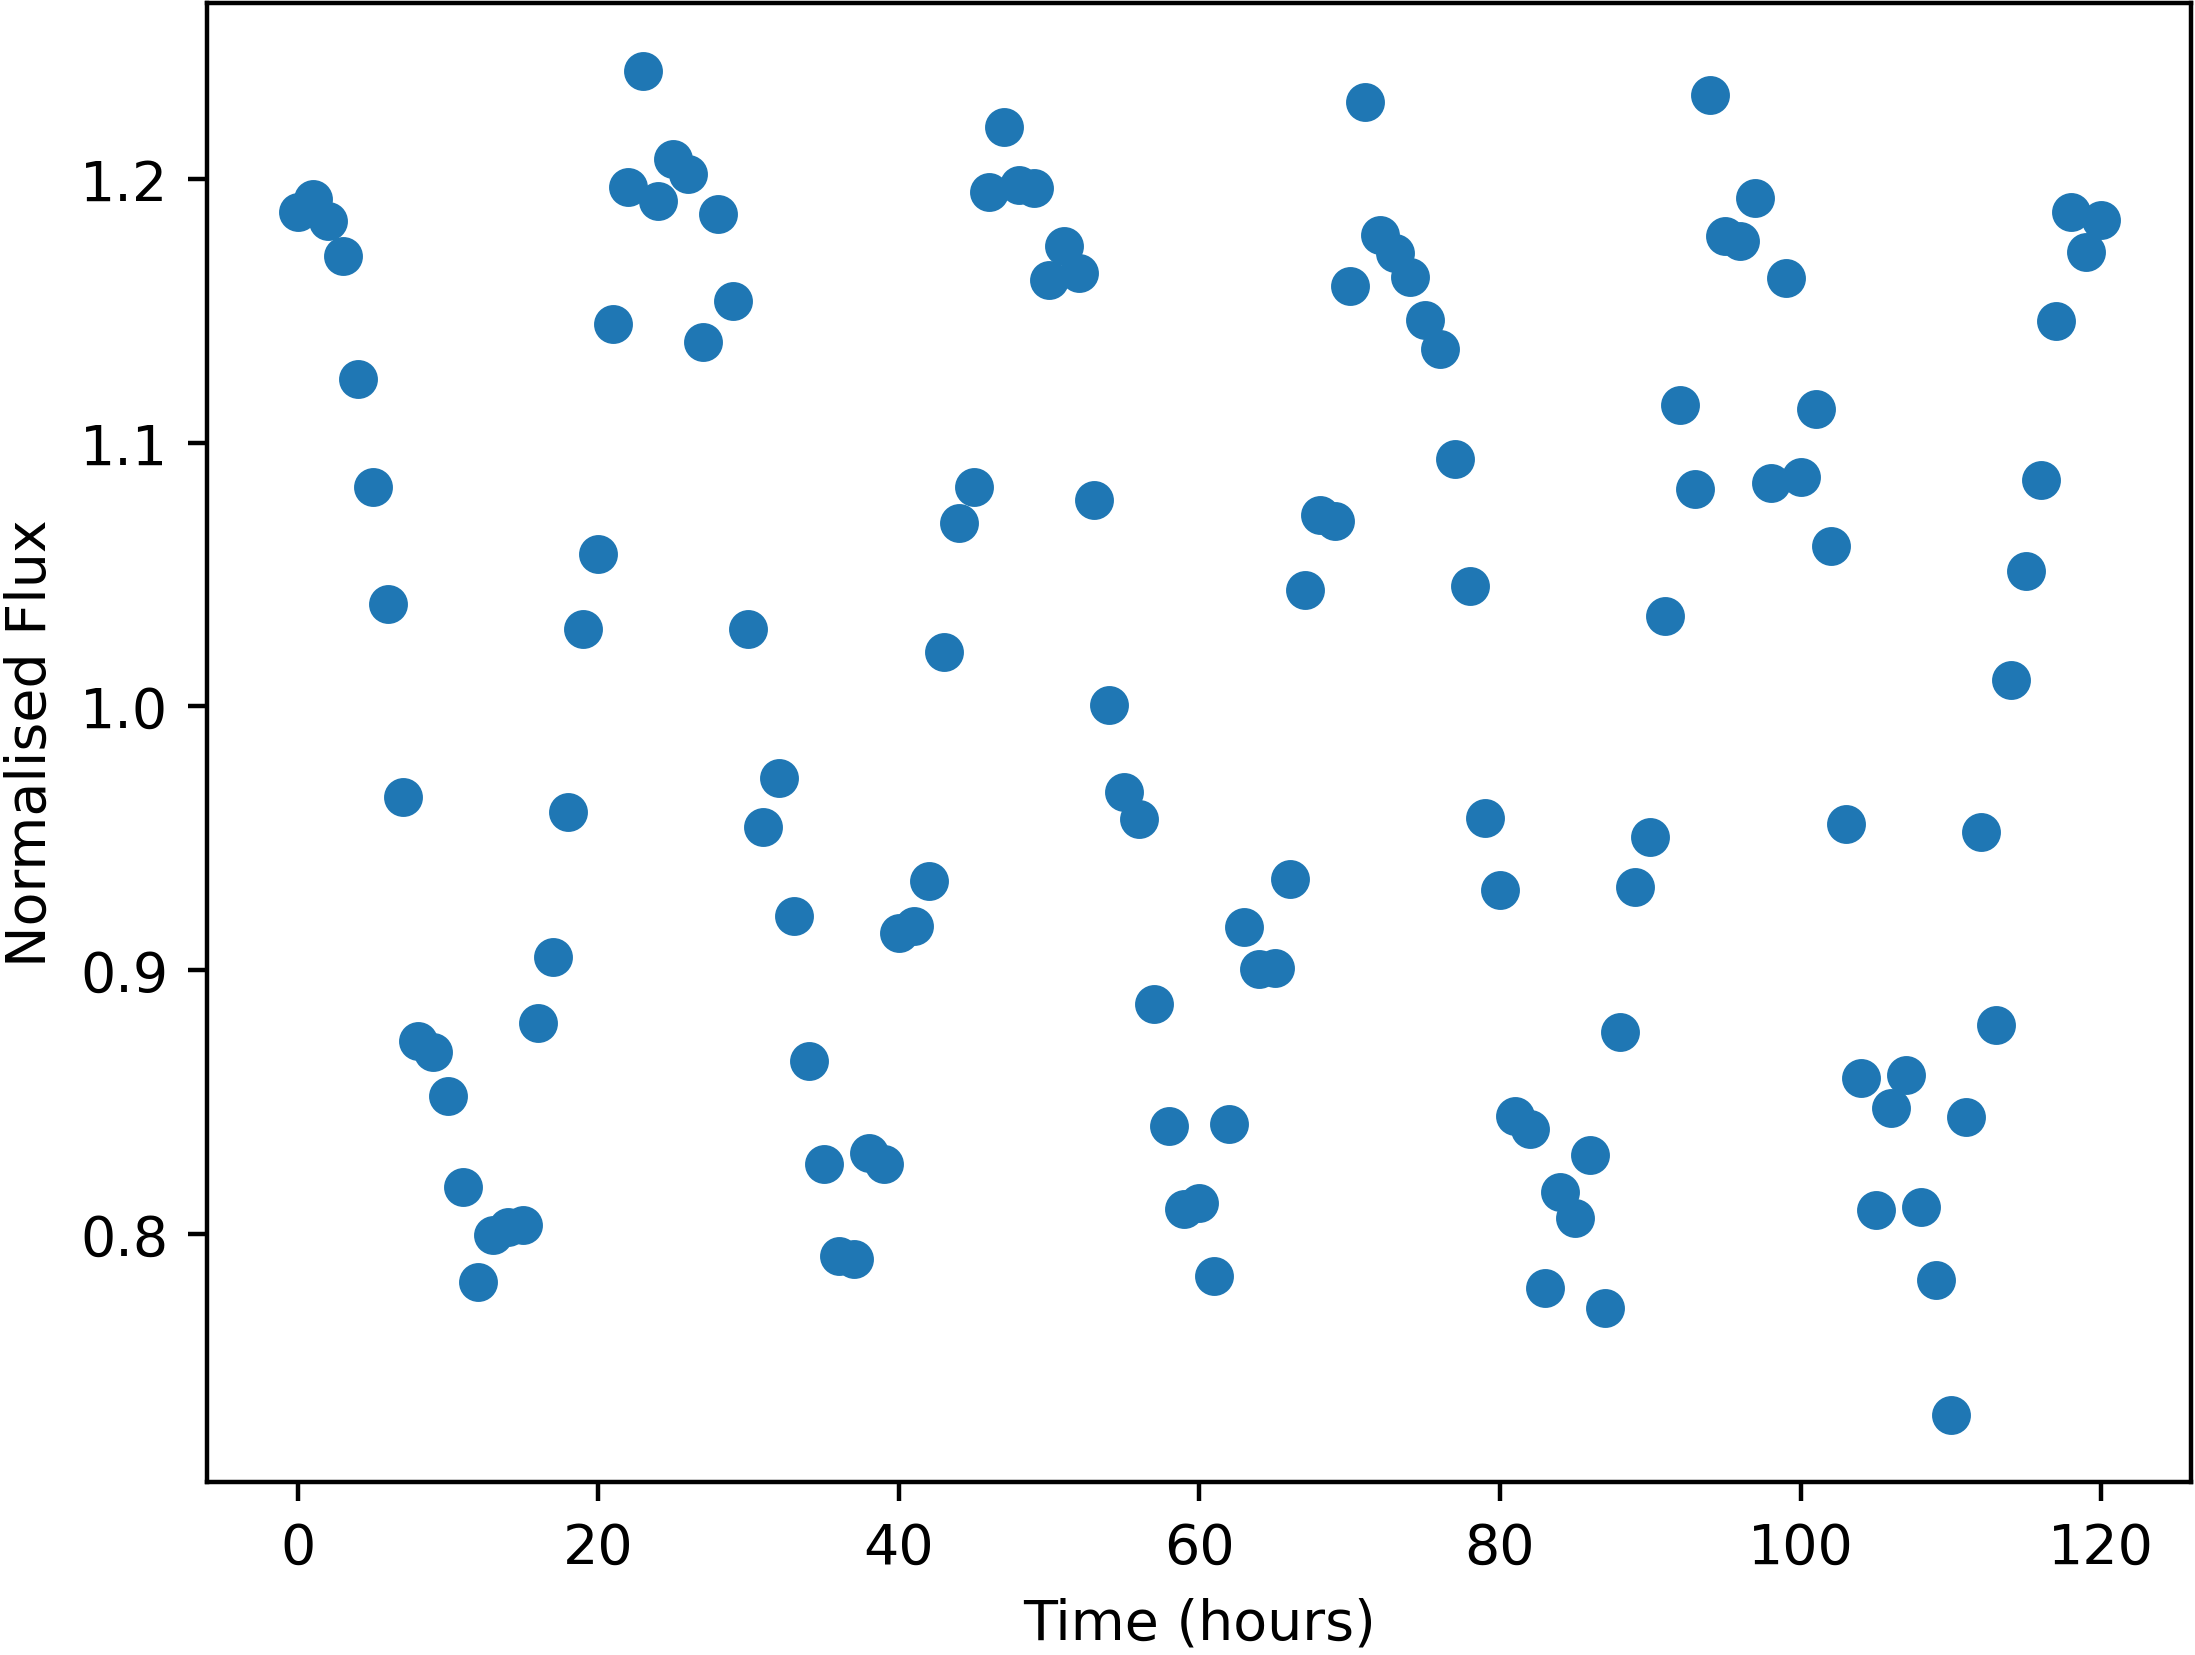

The table this chart was drawn from, first rows:
Time, NormalisedFlux
0.0, 1.188
1.0, 1.192
2.0, 1.184
3.0, 1.171
4.0, 1.124
5.0, 1.083
6.0, 1.039
7.0, 0.9656
8.0, 0.8733
9.0, 0.8691
10.0, 0.8524
11.0, 0.8179
12.0, 0.7815
13.0, 0.7994
14.0, 0.8027
15.0, 0.8034
16.0, 0.8799
17.0, 0.9048
18.0, 0.9599
19.0, 1.029
20.0, 1.058
21.0, 1.145
22.0, 1.197
23.0, 1.241
24.0, 1.192
25.0, 1.208
26.0, 1.202
27.0, 1.138
28.0, 1.187
29.0, 1.154
30.0, 1.029
31.0, 0.9541
32.0, 0.9729
33.0, 0.9206
34.0, 0.8656
35.0, 0.8264
36.0, 0.7914
37.0, 0.7903
38.0, 0.8307
39.0, 0.8264
40.0, 0.9142
41.0, 0.9168
42.0, 0.9338
43.0, 1.021
44.0, 1.07
45.0, 1.083
46.0, 1.195
47.0, 1.22
48.0, 1.198
49.0, 1.197
50.0, 1.162
51.0, 1.175
52.0, 1.164
53.0, 1.079
54.0, 1.001
55.0, 0.9677
56.0, 0.9573
57.0, 0.8871
58.0, 0.841
59.0, 0.8093
... 61 more rows
